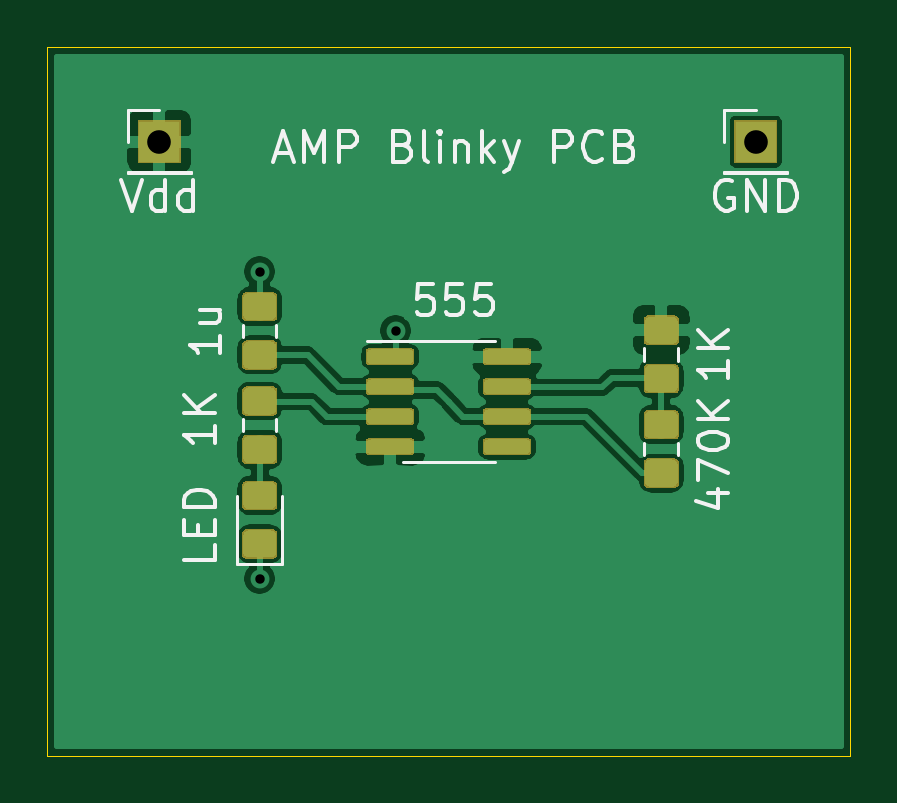
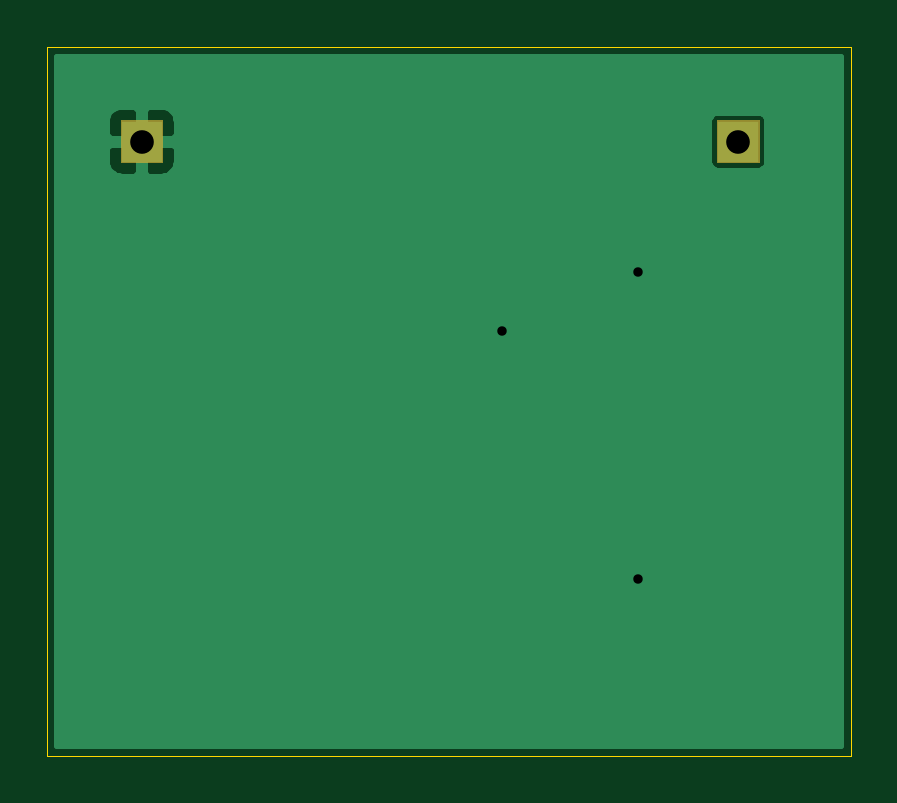
Circuit board: 10 layer files. Board 34.0 x 30.0 mm.
- bottom_copper: Blinky-B_Cu.gbr (5909 bytes)
- bottom_mask: Blinky-B_Mask.gbr (835 bytes)
- paste: Blinky-B_Paste.gbr (488 bytes)
- bottom_silk: Blinky-B_SilkS.gbr (489 bytes)
- outline: Blinky-Edge_Cuts.gbr (667 bytes)
- top_copper: Blinky-F_Cu.gbr (75488 bytes)
- top_mask: Blinky-F_Mask.gbr (17521 bytes)
- paste: Blinky-F_Paste.gbr (31667 bytes)
- top_silk: Blinky-F_SilkS.gbr (9806 bytes)
- drill: Blinky.drl (334 bytes)

=== bottom_copper: Blinky-B_Cu.gbr ===
G04 #@! TF.GenerationSoftware,KiCad,Pcbnew,(5.1.4)-1*
G04 #@! TF.CreationDate,2019-11-19T22:58:14-05:00*
G04 #@! TF.ProjectId,Blinky,426c696e-6b79-42e6-9b69-6361645f7063,rev?*
G04 #@! TF.SameCoordinates,Original*
G04 #@! TF.FileFunction,Copper,L2,Bot*
G04 #@! TF.FilePolarity,Positive*
%FSLAX46Y46*%
G04 Gerber Fmt 4.6, Leading zero omitted, Abs format (unit mm)*
G04 Created by KiCad (PCBNEW (5.1.4)-1) date 2019-11-19 22:58:14*
%MOMM*%
%LPD*%
G04 APERTURE LIST*
%ADD10R,1.700000X1.700000*%
%ADD11C,0.800000*%
%ADD12C,0.250000*%
G04 APERTURE END LIST*
D10*
X134000000Y30000000D03*
X108750000Y30000000D03*
D11*
X113000000Y11500000D03*
X113000000Y24500000D03*
X118750000Y22000000D03*
D12*
G36*
X137600000Y4400000D02*
G01*
X104400000Y4400000D01*
X104400000Y30850000D01*
X107523186Y30850000D01*
X107523186Y29150000D01*
X107530426Y29076487D01*
X107551869Y29005800D01*
X107586691Y28940653D01*
X107633552Y28883552D01*
X107690653Y28836691D01*
X107755800Y28801869D01*
X107826487Y28780426D01*
X107900000Y28773186D01*
X109600000Y28773186D01*
X109673513Y28780426D01*
X109744200Y28801869D01*
X109809347Y28836691D01*
X109866448Y28883552D01*
X109913309Y28940653D01*
X109948131Y29005800D01*
X109969574Y29076487D01*
X109976814Y29150000D01*
X132521976Y29150000D01*
X132534043Y29027479D01*
X132569781Y28909666D01*
X132627817Y28801089D01*
X132705920Y28705920D01*
X132801089Y28627817D01*
X132909666Y28569781D01*
X133027479Y28534043D01*
X133150000Y28521976D01*
X133718750Y28525000D01*
X133875000Y28681250D01*
X133875000Y29875000D01*
X134125000Y29875000D01*
X134125000Y28681250D01*
X134281250Y28525000D01*
X134850000Y28521976D01*
X134972521Y28534043D01*
X135090334Y28569781D01*
X135198911Y28627817D01*
X135294080Y28705920D01*
X135372183Y28801089D01*
X135430219Y28909666D01*
X135465957Y29027479D01*
X135478024Y29150000D01*
X135475000Y29718750D01*
X135318750Y29875000D01*
X134125000Y29875000D01*
X133875000Y29875000D01*
X132681250Y29875000D01*
X132525000Y29718750D01*
X132521976Y29150000D01*
X109976814Y29150000D01*
X109976814Y30850000D01*
X132521976Y30850000D01*
X132525000Y30281250D01*
X132681250Y30125000D01*
X133875000Y30125000D01*
X133875000Y31318750D01*
X134125000Y31318750D01*
X134125000Y30125000D01*
X135318750Y30125000D01*
X135475000Y30281250D01*
X135478024Y30850000D01*
X135465957Y30972521D01*
X135430219Y31090334D01*
X135372183Y31198911D01*
X135294080Y31294080D01*
X135198911Y31372183D01*
X135090334Y31430219D01*
X134972521Y31465957D01*
X134850000Y31478024D01*
X134281250Y31475000D01*
X134125000Y31318750D01*
X133875000Y31318750D01*
X133718750Y31475000D01*
X133150000Y31478024D01*
X133027479Y31465957D01*
X132909666Y31430219D01*
X132801089Y31372183D01*
X132705920Y31294080D01*
X132627817Y31198911D01*
X132569781Y31090334D01*
X132534043Y30972521D01*
X132521976Y30850000D01*
X109976814Y30850000D01*
X109969574Y30923513D01*
X109948131Y30994200D01*
X109913309Y31059347D01*
X109866448Y31116448D01*
X109809347Y31163309D01*
X109744200Y31198131D01*
X109673513Y31219574D01*
X109600000Y31226814D01*
X107900000Y31226814D01*
X107826487Y31219574D01*
X107755800Y31198131D01*
X107690653Y31163309D01*
X107633552Y31116448D01*
X107586691Y31059347D01*
X107551869Y30994200D01*
X107530426Y30923513D01*
X107523186Y30850000D01*
X104400000Y30850000D01*
X104400000Y33600000D01*
X137600001Y33600000D01*
X137600000Y4400000D01*
X137600000Y4400000D01*
G37*
X137600000Y4400000D02*
X104400000Y4400000D01*
X104400000Y30850000D01*
X107523186Y30850000D01*
X107523186Y29150000D01*
X107530426Y29076487D01*
X107551869Y29005800D01*
X107586691Y28940653D01*
X107633552Y28883552D01*
X107690653Y28836691D01*
X107755800Y28801869D01*
X107826487Y28780426D01*
X107900000Y28773186D01*
X109600000Y28773186D01*
X109673513Y28780426D01*
X109744200Y28801869D01*
X109809347Y28836691D01*
X109866448Y28883552D01*
X109913309Y28940653D01*
X109948131Y29005800D01*
X109969574Y29076487D01*
X109976814Y29150000D01*
X132521976Y29150000D01*
X132534043Y29027479D01*
X132569781Y28909666D01*
X132627817Y28801089D01*
X132705920Y28705920D01*
X132801089Y28627817D01*
X132909666Y28569781D01*
X133027479Y28534043D01*
X133150000Y28521976D01*
X133718750Y28525000D01*
X133875000Y28681250D01*
X133875000Y29875000D01*
X134125000Y29875000D01*
X134125000Y28681250D01*
X134281250Y28525000D01*
X134850000Y28521976D01*
X134972521Y28534043D01*
X135090334Y28569781D01*
X135198911Y28627817D01*
X135294080Y28705920D01*
X135372183Y28801089D01*
X135430219Y28909666D01*
X135465957Y29027479D01*
X135478024Y29150000D01*
X135475000Y29718750D01*
X135318750Y29875000D01*
X134125000Y29875000D01*
X133875000Y29875000D01*
X132681250Y29875000D01*
X132525000Y29718750D01*
X132521976Y29150000D01*
X109976814Y29150000D01*
X109976814Y30850000D01*
X132521976Y30850000D01*
X132525000Y30281250D01*
X132681250Y30125000D01*
X133875000Y30125000D01*
X133875000Y31318750D01*
X134125000Y31318750D01*
X134125000Y30125000D01*
X135318750Y30125000D01*
X135475000Y30281250D01*
X135478024Y30850000D01*
X135465957Y30972521D01*
X135430219Y31090334D01*
X135372183Y31198911D01*
X135294080Y31294080D01*
X135198911Y31372183D01*
X135090334Y31430219D01*
X134972521Y31465957D01*
X134850000Y31478024D01*
X134281250Y31475000D01*
X134125000Y31318750D01*
X133875000Y31318750D01*
X133718750Y31475000D01*
X133150000Y31478024D01*
X133027479Y31465957D01*
X132909666Y31430219D01*
X132801089Y31372183D01*
X132705920Y31294080D01*
X132627817Y31198911D01*
X132569781Y31090334D01*
X132534043Y30972521D01*
X132521976Y30850000D01*
X109976814Y30850000D01*
X109969574Y30923513D01*
X109948131Y30994200D01*
X109913309Y31059347D01*
X109866448Y31116448D01*
X109809347Y31163309D01*
X109744200Y31198131D01*
X109673513Y31219574D01*
X109600000Y31226814D01*
X107900000Y31226814D01*
X107826487Y31219574D01*
X107755800Y31198131D01*
X107690653Y31163309D01*
X107633552Y31116448D01*
X107586691Y31059347D01*
X107551869Y30994200D01*
X107530426Y30923513D01*
X107523186Y30850000D01*
X104400000Y30850000D01*
X104400000Y33600000D01*
X137600001Y33600000D01*
X137600000Y4400000D01*
M02*

=== bottom_mask: Blinky-B_Mask.gbr ===
G04 #@! TF.GenerationSoftware,KiCad,Pcbnew,(5.1.4)-1*
G04 #@! TF.CreationDate,2019-11-19T22:58:14-05:00*
G04 #@! TF.ProjectId,Blinky,426c696e-6b79-42e6-9b69-6361645f7063,rev?*
G04 #@! TF.SameCoordinates,Original*
G04 #@! TF.FileFunction,Soldermask,Bot*
G04 #@! TF.FilePolarity,Negative*
%FSLAX46Y46*%
G04 Gerber Fmt 4.6, Leading zero omitted, Abs format (unit mm)*
G04 Created by KiCad (PCBNEW (5.1.4)-1) date 2019-11-19 22:58:14*
%MOMM*%
%LPD*%
G04 APERTURE LIST*
%ADD10C,0.100000*%
G04 APERTURE END LIST*
D10*
G36*
X134901000Y29099000D02*
G01*
X133099000Y29099000D01*
X133099000Y30901000D01*
X134901000Y30901000D01*
X134901000Y29099000D01*
X134901000Y29099000D01*
G37*
G36*
X109651000Y29099000D02*
G01*
X107849000Y29099000D01*
X107849000Y30901000D01*
X109651000Y30901000D01*
X109651000Y29099000D01*
X109651000Y29099000D01*
G37*
M02*

=== paste: Blinky-B_Paste.gbr ===
G04 #@! TF.GenerationSoftware,KiCad,Pcbnew,(5.1.4)-1*
G04 #@! TF.CreationDate,2019-11-19T22:58:14-05:00*
G04 #@! TF.ProjectId,Blinky,426c696e-6b79-42e6-9b69-6361645f7063,rev?*
G04 #@! TF.SameCoordinates,Original*
G04 #@! TF.FileFunction,Paste,Bot*
G04 #@! TF.FilePolarity,Positive*
%FSLAX46Y46*%
G04 Gerber Fmt 4.6, Leading zero omitted, Abs format (unit mm)*
G04 Created by KiCad (PCBNEW (5.1.4)-1) date 2019-11-19 22:58:14*
%MOMM*%
%LPD*%
G04 APERTURE LIST*
G04 APERTURE END LIST*
M02*

=== bottom_silk: Blinky-B_SilkS.gbr ===
G04 #@! TF.GenerationSoftware,KiCad,Pcbnew,(5.1.4)-1*
G04 #@! TF.CreationDate,2019-11-19T22:58:14-05:00*
G04 #@! TF.ProjectId,Blinky,426c696e-6b79-42e6-9b69-6361645f7063,rev?*
G04 #@! TF.SameCoordinates,Original*
G04 #@! TF.FileFunction,Legend,Bot*
G04 #@! TF.FilePolarity,Positive*
%FSLAX46Y46*%
G04 Gerber Fmt 4.6, Leading zero omitted, Abs format (unit mm)*
G04 Created by KiCad (PCBNEW (5.1.4)-1) date 2019-11-19 22:58:14*
%MOMM*%
%LPD*%
G04 APERTURE LIST*
G04 APERTURE END LIST*
M02*

=== outline: Blinky-Edge_Cuts.gbr ===
G04 #@! TF.GenerationSoftware,KiCad,Pcbnew,(5.1.4)-1*
G04 #@! TF.CreationDate,2019-11-19T22:58:14-05:00*
G04 #@! TF.ProjectId,Blinky,426c696e-6b79-42e6-9b69-6361645f7063,rev?*
G04 #@! TF.SameCoordinates,Original*
G04 #@! TF.FileFunction,Profile,NP*
%FSLAX46Y46*%
G04 Gerber Fmt 4.6, Leading zero omitted, Abs format (unit mm)*
G04 Created by KiCad (PCBNEW (5.1.4)-1) date 2019-11-19 22:58:14*
%MOMM*%
%LPD*%
G04 APERTURE LIST*
%ADD10C,0.050000*%
G04 APERTURE END LIST*
D10*
X138000000Y34000000D02*
X104000000Y34000000D01*
X138000000Y4000000D02*
X138000000Y34000000D01*
X104000000Y4000000D02*
X138000000Y4000000D01*
X104000000Y34000000D02*
X104000000Y4000000D01*
M02*

=== top_copper: Blinky-F_Cu.gbr (75488 bytes, source omitted) ===
=== top_mask: Blinky-F_Mask.gbr (17521 bytes, source omitted) ===
=== paste: Blinky-F_Paste.gbr (31667 bytes, source omitted) ===
=== top_silk: Blinky-F_SilkS.gbr (9806 bytes, source omitted) ===
=== drill: Blinky.drl ===
M48
; DRILL file {KiCad (5.1.4)-1} date 11/19/2019 10:58:24 PM
; FORMAT={-:-/ absolute / inch / decimal}
; #@! TF.CreationDate,2019-11-19T22:58:24-05:00
; #@! TF.GenerationSoftware,Kicad,Pcbnew,(5.1.4)-1
FMAT,2
INCH
T1C0.0157
T2C0.0394
%
G90
G05
T1
X4.4488Y0.9646
X4.4488Y0.4528
X4.6752Y0.8661
T2
X4.2815Y1.1811
X5.2756Y1.1811
T0
M30

